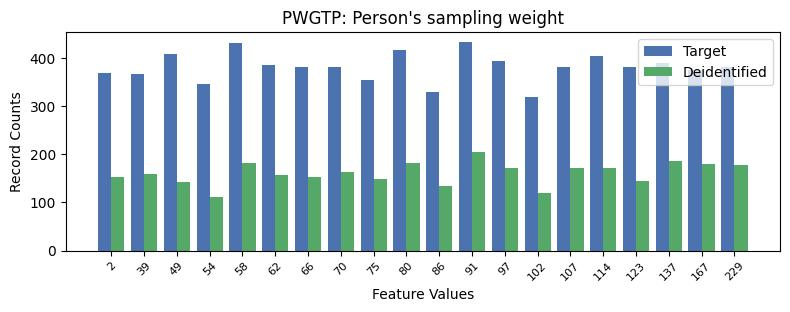

The table this chart was drawn from, first rows:
, PWGTP, count_target, count_deidentified
0, 11, 433, 204
1, 4, 432, 183
2, 9, 417, 183
3, 2, 408, 142
4, 15, 405, 171
5, 12, 394, 171
6, 17, 390, 187
7, 5, 386, 157
8, 14, 382, 172
9, 6, 382, 153
10, 16, 382, 144
11, 19, 381, 177
12, 7, 381, 164
13, 18, 375, 181
14, 0, 370, 154
15, 1, 368, 159
16, 8, 354, 148
17, 3, 346, 111
18, 10, 329, 135
19, 13, 319, 120
